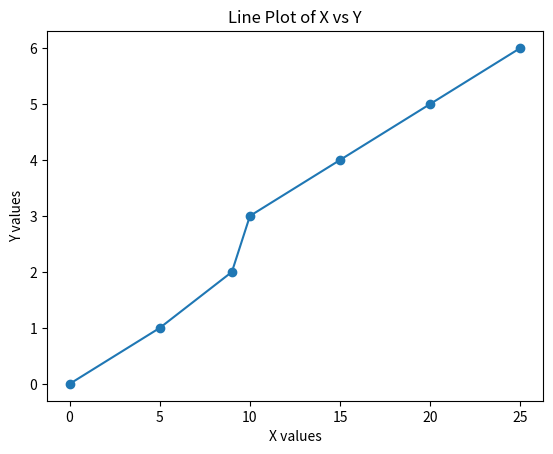

Write the Python code that produced this figure.
"""Install matplotlib  & you can use plt.plot() to create a line plot of given data

x = [0, 5, 9, 10, 15, 20, 25] 

y = [0, 1, 2, 3, 4, 5, 6]"""


import matplotlib.pyplot as plt

# Data for plotting
x = [0, 5, 9, 10, 15, 20, 25]
y = [0, 1, 2, 3, 4, 5, 6]

# Create the plot
plt.plot(x, y, marker='o')

# Adding titles and labels
plt.title("Line Plot of X vs Y")
plt.xlabel("X values")
plt.ylabel("Y values")


# Display the plot
plt.show()
